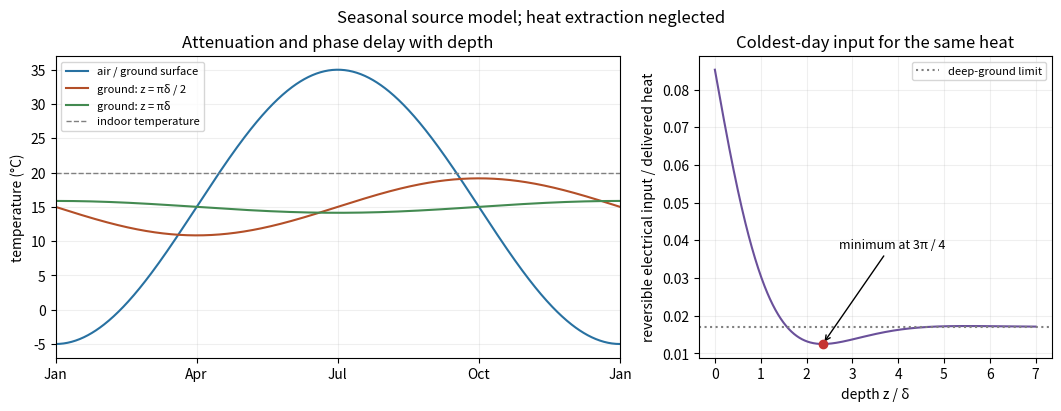

The matplotlib source for this figure: (Note: this script raises an exception after producing the figure.)
"""Original explanatory figure; Python 3.14, NumPy and Matplotlib."""
from pathlib import Path
import numpy as np
import matplotlib
matplotlib.use('Agg')
import matplotlib.pyplot as plt
plt.rcParams.update({'font.size':10,'figure.facecolor':'white','axes.facecolor':'white','savefig.facecolor':'white'})

fig,axs=plt.subplots(1,2,figsize=(10.5,4),layout='constrained',gridspec_kw={'width_ratios':[1.6,1]})
year=np.linspace(0,1,700);angle=2*np.pi*year;air=15-20*np.cos(angle)
axs[0].plot(year,air,color='#2871a1',label='air / ground surface')
for x,col,label in [(np.pi/2,'#b34f28','ground: z = πδ / 2'),(np.pi,'#438a51','ground: z = πδ')]:axs[0].plot(year,15-20*np.exp(-x)*np.cos(angle-x),color=col,label=label)
axs[0].axhline(20,c='gray',ls='--',lw=1,label='indoor temperature')
axs[0].set(xlim=(0,1),ylim=(-7,37),xticks=[0,.25,.5,.75,1],xticklabels=['Jan','Apr','Jul','Oct','Jan'],ylabel='temperature (°C)',title='Attenuation and phase delay with depth');axs[0].legend(loc='upper left',fontsize=8)
x=np.linspace(0,7,600);source=15-20*np.exp(-x)*np.cos(x);cost=(20-source)/293.15
axs[1].plot(x,cost,color='#6a509a');axs[1].axhline(5/293.15,c='gray',ls=':',label='deep-ground limit');xs=3*np.pi/4;ys=(5+20*np.exp(-xs)*np.cos(xs))/293.15;axs[1].scatter([xs],[ys],c='#c53432',zorder=4);axs[1].annotate('minimum at 3π / 4',xy=(xs,ys),xytext=(2.7,.038),arrowprops={'arrowstyle':'->'},fontsize=9)
axs[1].set(xlabel='depth z / δ',ylabel='reversible electrical input / delivered heat',title='Coldest-day input for the same heat');axs[1].legend(loc='upper right',fontsize=8)
for ax in axs:ax.grid(alpha=.2)
fig.suptitle('Seasonal source model; heat extraction neglected')

fig.savefig(Path(__file__).stem+'.png',dpi=150,bbox_inches='tight',facecolor='white');plt.close(fig)
